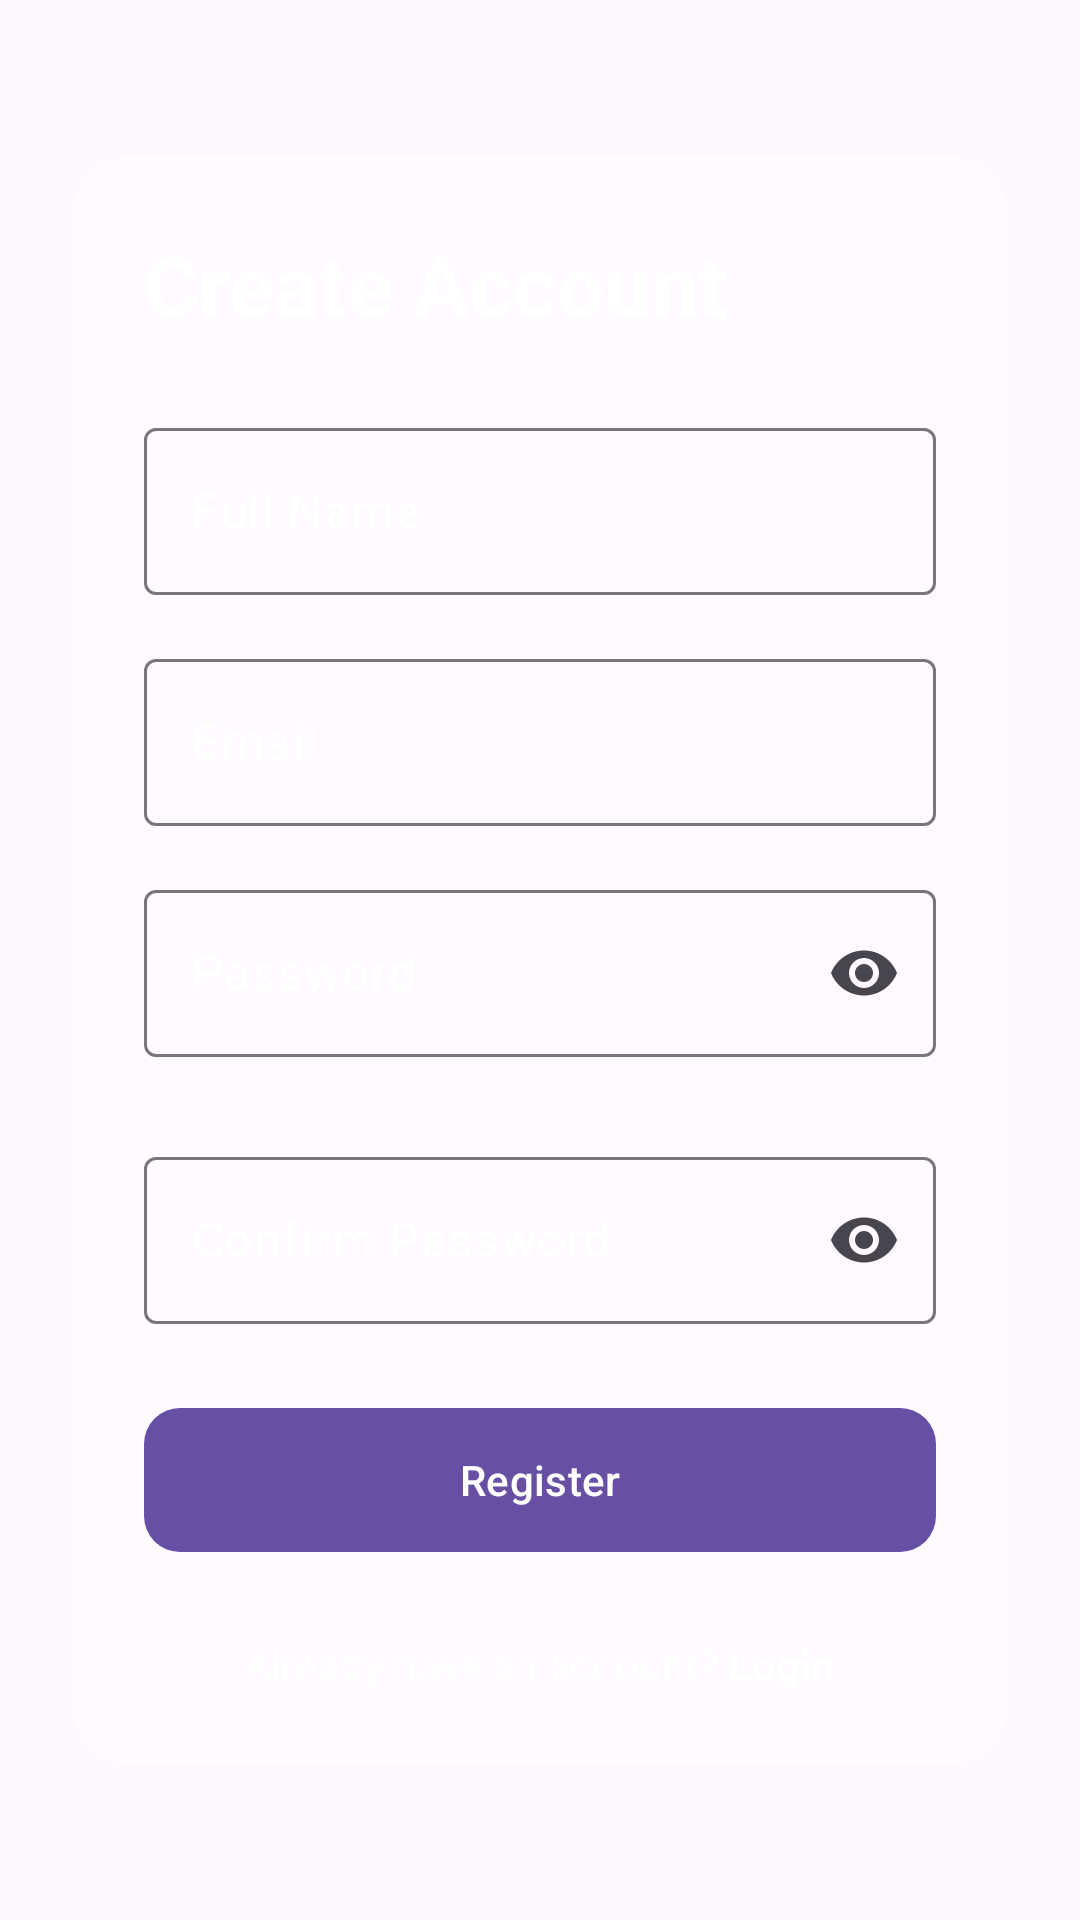

Layout XML and referenced resources for this Android screen:
<!-- AndroidManifest.xml: application theme Theme.VitalAI -->
<!-- res/layout/fragment_register.xml -->
<?xml version="1.0" encoding="utf-8"?>
<androidx.constraintlayout.widget.ConstraintLayout xmlns:android="http://schemas.android.com/apk/res/android"
    xmlns:app="http://schemas.android.com/apk/res-auto"
    android:layout_width="match_parent"
    android:layout_height="match_parent"
    android:padding="24dp">

    <com.google.android.material.card.MaterialCardView
        android:id="@+id/card_register"
        android:layout_width="match_parent"
        android:layout_height="wrap_content"
        app:cardBackgroundColor="@android:color/transparent"
        app:cardCornerRadius="20dp"
        app:cardElevation="0dp"
        app:layout_constraintBottom_toBottomOf="parent"
        app:layout_constraintTop_toTopOf="parent"
        app:strokeWidth="0dp">

        <LinearLayout
            android:layout_width="match_parent"
            android:layout_height="wrap_content"
            android:background="@drawable/bg_glass_card"
            android:orientation="vertical"
            android:padding="24dp">

            <TextView
                android:layout_width="wrap_content"
                android:layout_height="wrap_content"
                android:text="Create Account"
                android:textColor="@color/white"
                android:textSize="28sp"
                android:textStyle="bold" />

            <com.google.android.material.textfield.TextInputLayout
                android:id="@+id/til_name"
                style="@style/Widget.Material3.TextInputLayout.OutlinedBox"
                android:layout_width="match_parent"
                android:layout_height="wrap_content"
                android:layout_marginTop="24dp"
                android:hint="Full Name"
                app:hintTextColor="@color/white"
                android:textColorHint="@color/white">

                <com.google.android.material.textfield.TextInputEditText
                    android:id="@+id/et_name"
                    android:layout_width="match_parent"
                    android:layout_height="wrap_content"
                    android:inputType="textPersonName"
                    android:textColor="@color/white" />
            </com.google.android.material.textfield.TextInputLayout>

            <com.google.android.material.textfield.TextInputLayout
                android:id="@+id/til_email"
                style="@style/Widget.Material3.TextInputLayout.OutlinedBox"
                android:layout_width="match_parent"
                android:layout_height="wrap_content"
                android:layout_marginTop="16dp"
                android:hint="Email"
                app:hintTextColor="@color/white"
                android:textColorHint="@color/white">

                <com.google.android.material.textfield.TextInputEditText
                    android:id="@+id/et_email"
                    android:layout_width="match_parent"
                    android:layout_height="wrap_content"
                    android:inputType="textEmailAddress"
                    android:textColor="@color/white" />
            </com.google.android.material.textfield.TextInputLayout>

            <com.google.android.material.textfield.TextInputLayout
                android:id="@+id/til_password"
                style="@style/Widget.Material3.TextInputLayout.OutlinedBox"
                android:layout_width="match_parent"
                android:layout_height="wrap_content"
                android:layout_marginTop="16dp"
                android:hint="Password"
                app:endIconMode="password_toggle"
                app:hintTextColor="@color/white"
                android:textColorHint="@color/white">

                <com.google.android.material.textfield.TextInputEditText
                    android:id="@+id/et_password"
                    android:layout_width="match_parent"
                    android:layout_height="wrap_content"
                    android:inputType="textPassword"
                    android:textColor="@color/white" />
            </com.google.android.material.textfield.TextInputLayout>

            <com.google.android.material.progressindicator.LinearProgressIndicator
                android:id="@+id/password_strength_indicator"
                android:layout_width="match_parent"
                android:layout_height="wrap_content"
                android:layout_marginTop="8dp"
                android:progress="0"
                android:visibility="invisible"
                app:trackThickness="4dp" />

            <com.google.android.material.textfield.TextInputLayout
                android:id="@+id/til_confirm_password"
                style="@style/Widget.Material3.TextInputLayout.OutlinedBox"
                android:layout_width="match_parent"
                android:layout_height="wrap_content"
                android:layout_marginTop="16dp"
                android:hint="Confirm Password"
                app:endIconMode="password_toggle"
                app:hintTextColor="@color/white"
                android:textColorHint="@color/white">

                <com.google.android.material.textfield.TextInputEditText
                    android:id="@+id/et_confirm_password"
                    android:layout_width="match_parent"
                    android:layout_height="wrap_content"
                    android:inputType="textPassword"
                    android:textColor="@color/white" />
            </com.google.android.material.textfield.TextInputLayout>

            <com.google.android.material.button.MaterialButton
                android:id="@+id/btn_register"
                android:layout_width="match_parent"
                android:layout_height="56dp"
                android:layout_marginTop="24dp"
                android:text="Register"
                app:cornerRadius="12dp" />

            <LinearLayout
                android:layout_width="wrap_content"
                android:layout_height="wrap_content"
                android:layout_gravity="center_horizontal"
                android:layout_marginTop="24dp"
                android:orientation="horizontal">

                <TextView
                    android:layout_width="wrap_content"
                    android:layout_height="wrap_content"
                    android:text="Already have an account? "
                    android:textColor="#B3FFFFFF" />

                <TextView
                    android:id="@+id/tv_login"
                    android:layout_width="wrap_content"
                    android:layout_height="wrap_content"
                    android:text="Login"
                    android:textColor="@color/white"
                    android:textStyle="bold" />
            </LinearLayout>

        </LinearLayout>
    </com.google.android.material.card.MaterialCardView>

    <ProgressBar
        android:id="@+id/progress_bar"
        android:layout_width="wrap_content"
        android:layout_height="wrap_content"
        android:visibility="gone"
        app:layout_constraintBottom_toBottomOf="parent"
        app:layout_constraintEnd_toEndOf="parent"
        app:layout_constraintStart_toStartOf="parent"
        app:layout_constraintTop_toTopOf="parent" />

</androidx.constraintlayout.widget.ConstraintLayout>
<!-- resources referenced by this layout -->
<resources>
  <!-- drawable bg_glass_card (drawable) -->
  <?xml version="1.0" encoding="utf-8"?>
  <shape xmlns:android="http://schemas.android.com/apk/res/android"
      android:shape="rectangle">
      
      <solid android:color="#4DFFFFFF" />
      
      <corners android:radius="20dp" />
      
      <stroke
          android:width="1dp"
          android:color="#33FFFFFF" />
  </shape>
  <style name="Theme.VitalAI" parent="Base.Theme.VitalAI" />
  <style name="Base.Theme.VitalAI" parent="Theme.Material3.DayNight.NoActionBar">
          
          
      </style>
  <!-- not gathered from this repository: default colours our renderer supplied (Android Studio template values) -->
  <color name="white">#FFFFFFFF</color>
</resources>
